Run: headless pygame with SDL's dummy video driver; simulated clock (each Clock.tick advances the game by its frame time, no real sleeping); random seed 0; keys injected as events and as key.get_pressed() state; no mouse input.
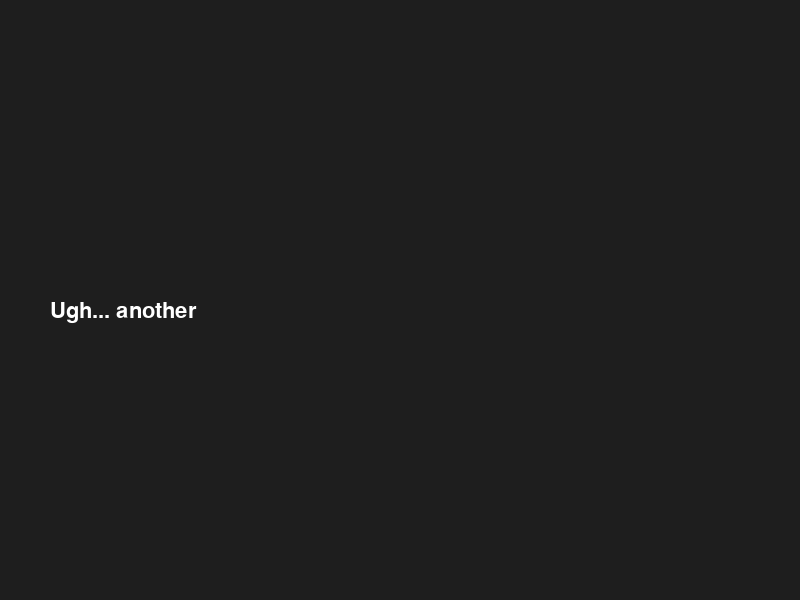
Frame 1 of 4 · flips 1–60 · no input
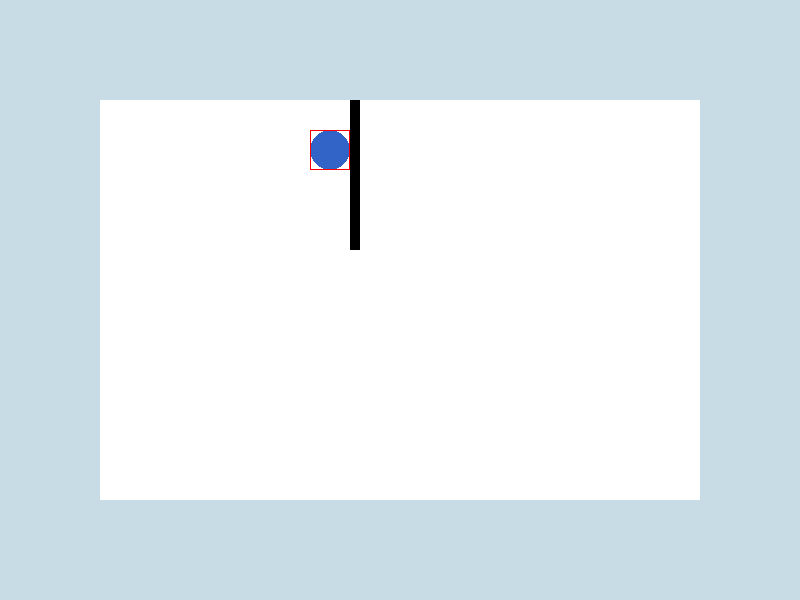
Frame 2 of 4 · flips 61–180 · tapped SPACE, RETURN · held RIGHT (→), D
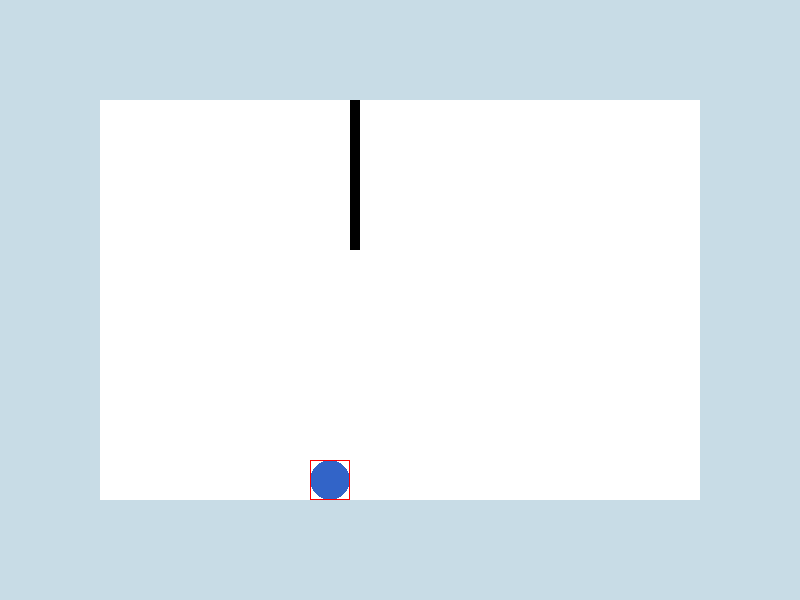
Frame 3 of 4 · flips 181–300 · held DOWN (↓), S
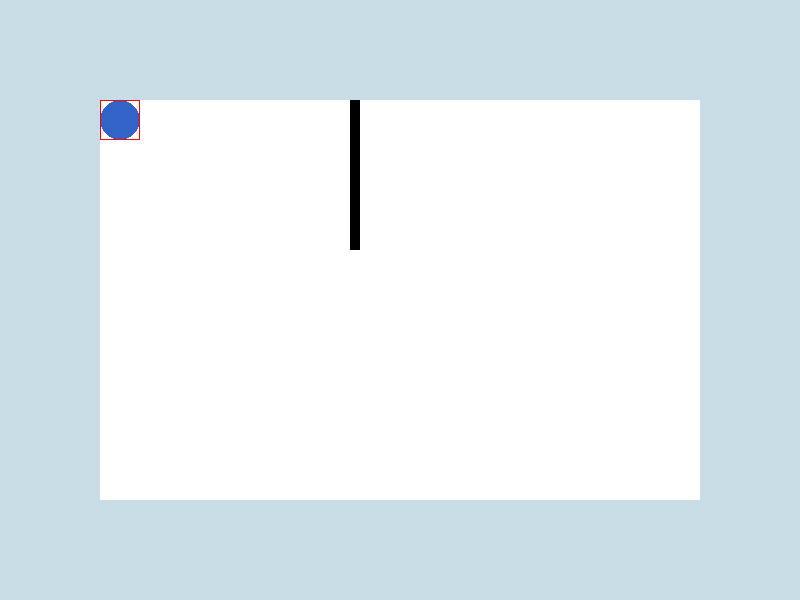
Frame 4 of 4 · flips 301–420 · held LEFT (←), A, UP (↑), W

The pygame program that drew these frames:

import pygame
import sys

# --- Settings ---
WIDTH, HEIGHT = 800, 600
FPS = 60
WHITE = (255, 255, 255)
BLACK = (0, 0, 0)
BG_COLOR = (200, 220, 230)
PLAYER_COLOR = (50, 100, 200)
PLAYER_RADIUS = 20
PLAYER_SPEED = 5

# --- Initialize ---
pygame.init()
screen = pygame.display.set_mode((WIDTH, HEIGHT))
pygame.display.set_caption("A Day in the Life of a New Yorker")
clock = pygame.time.Clock()

# --- Player Setup ---
player_pos = [150, 150]  # Start safely inside the room

# --- Wall Setup (simple rectangle boundaries) ---
walls = [
    pygame.Rect(100, 100, 600, 400),  # Main room
    pygame.Rect(350, 100, 10, 150),   # Vertical divider
]

game_state = "cutscene"

dialogue = [
    "Ugh... another day in the city.",
    "Gotta get ready and catch the subway.",
    "Hope the coffee place isn’t packed again..."
]

def run_cutscene(screen, clock, font, dialogue_lines):
    text_index = 0
    letter_index = 0
    timer = pygame.time.get_ticks()
    typing_speed = 50  # ms per character
    done = False

    while not done:
        screen.fill((30, 30, 30))

        for event in pygame.event.get():
            if event.type == pygame.QUIT:
                pygame.quit()
                sys.exit()
            elif event.type == pygame.KEYDOWN:
                # If current line is done
                if text_index < len(dialogue_lines) and letter_index >= len(dialogue_lines[text_index]):
                    text_index += 1
                    letter_index = 0

                if text_index >= len(dialogue_lines):
                    done = True
                    break
                else:
                    # Fast forward typing effect
                    letter_index = len(dialogue_lines[text_index])

        # Only render if there's still dialogue left
        if text_index < len(dialogue_lines):
            if letter_index < len(dialogue_lines[text_index]):
                if pygame.time.get_ticks() - timer > typing_speed:
                    letter_index += 1
                    timer = pygame.time.get_ticks()

            current_line = dialogue_lines[text_index][:letter_index]
            text_surface = font.render(current_line, True, (255, 255, 255))
            screen.blit(text_surface, (50, HEIGHT // 2))

            if letter_index >= len(dialogue_lines[text_index]):
                prompt = font.render("Press any key to continue...", True, (180, 180, 180))
                screen.blit(prompt, (50, HEIGHT // 2 + 40))

        pygame.display.flip()
        clock.tick(FPS)

font = pygame.font.SysFont(None, 32)
dialogue = [
    "Ugh... another day in the city.",
    "Gotta get ready and catch the subway.",
    "Hope the coffee place isn’t packed again..."
]
run_cutscene(screen, clock, font, dialogue)


# --- Game Loop ---
running = True
while running:
    clock.tick(FPS)
    for event in pygame.event.get():
        if event.type == pygame.QUIT:
            running = False
    
    # --- Movement ---
    keys = pygame.key.get_pressed()
    dx = dy = 0
    if keys[pygame.K_LEFT] or keys[pygame.K_a]:
        dx = -PLAYER_SPEED
    if keys[pygame.K_RIGHT] or keys[pygame.K_d]:
        dx = PLAYER_SPEED
    if keys[pygame.K_UP] or keys[pygame.K_w]:
        dy = -PLAYER_SPEED
    if keys[pygame.K_DOWN] or keys[pygame.K_s]:
        dy = PLAYER_SPEED

    # Attempt X movement first
    future_rect_x = pygame.Rect(player_pos[0] + dx - PLAYER_RADIUS, player_pos[1] - PLAYER_RADIUS, PLAYER_RADIUS * 2, PLAYER_RADIUS * 2)
    if all(wall.contains(future_rect_x) or not wall.colliderect(future_rect_x) for wall in walls):
        player_pos[0] += dx

    # Then Y movement
    future_rect_y = pygame.Rect(player_pos[0] - PLAYER_RADIUS, player_pos[1] + dy - PLAYER_RADIUS, PLAYER_RADIUS * 2, PLAYER_RADIUS * 2)
    if all(wall.contains(future_rect_y) or not wall.colliderect(future_rect_y) for wall in walls):
        player_pos[1] += dy

    # --- Draw ---
    screen.fill(BG_COLOR)
    
    # Draw walls
    for wall in walls:
        pygame.draw.rect(screen, WHITE if wall == walls[0] else BLACK, wall)

    # Draw player
    pygame.draw.circle(screen, PLAYER_COLOR, player_pos, PLAYER_RADIUS)

    # Draw future_rect for debugging (optional)
    debug_rect = pygame.Rect(player_pos[0] - PLAYER_RADIUS, player_pos[1] - PLAYER_RADIUS, PLAYER_RADIUS * 2, PLAYER_RADIUS * 2)
    pygame.draw.rect(screen, (255, 0, 0), debug_rect, 1)

    pygame.display.flip()

pygame.quit()
sys.exit()
